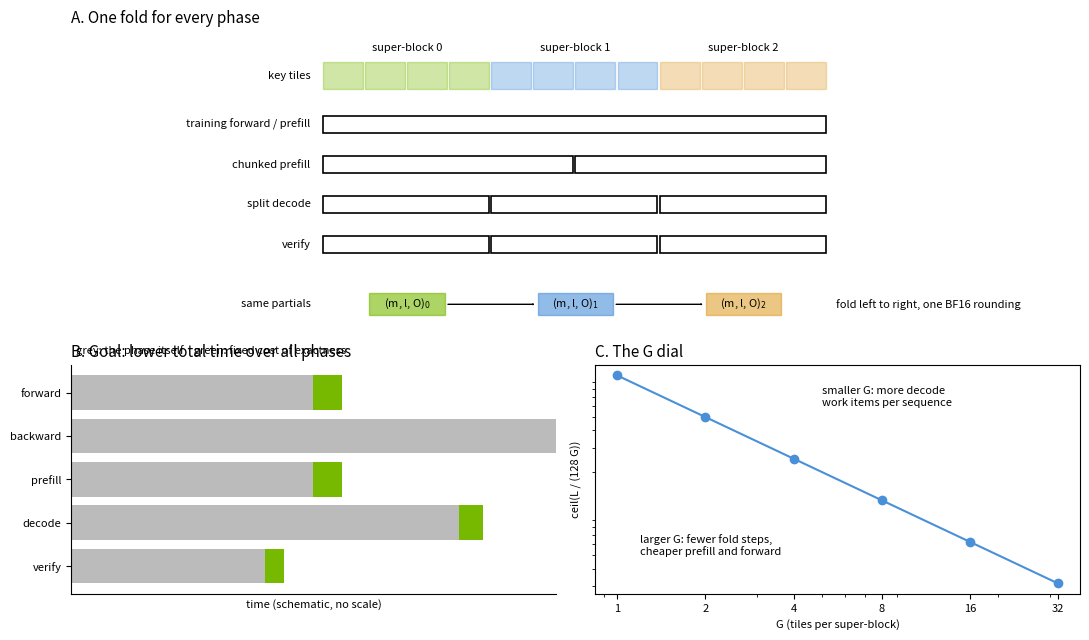

Generate this figure with matplotlib: (Note: this script raises an exception after producing the figure.)
# Copyright (c) 2026, NVIDIA CORPORATION. All rights reserved.

"""Draw docs/images/exact_attention/fold.svg: the super-block fold and the G trade-off.

Run: python docs/images/exact_attention/make_figure.py
The figure is a schematic drawn from formulas only.
"""

import os

import matplotlib

matplotlib.use("Agg")
import matplotlib.pyplot as plt
from matplotlib.patches import FancyArrowPatch, Rectangle

G = 4
SUPER_BLOCKS = 3
TILES = G * SUPER_BLOCKS
COLORS = ["#76b900", "#4a90d9", "#e0a030"]


def fold_panel(ax):
    ax.set_title("A. One fold for every phase", loc="left", fontsize=11)
    for t in range(TILES):
        ax.add_patch(Rectangle((t, 5.2), 0.95, 0.6, color=COLORS[t // G], alpha=0.35))
    for s in range(SUPER_BLOCKS):
        ax.text(s * G + G / 2, 6.05, f"super-block {s}", ha="center", fontsize=8)
    ax.text(-0.3, 5.5, "key tiles", ha="right", va="center", fontsize=8)
    rows = [
        ("training forward / prefill", [(0, TILES)]),
        ("chunked prefill", [(0, 6), (6, TILES)]),
        ("split decode", [(0, G), (G, 2 * G), (2 * G, TILES)]),
        ("verify", [(0, G), (G, 2 * G), (2 * G, TILES)]),
    ]
    for i, (name, calls) in enumerate(rows):
        y = 4.2 - i * 0.9
        ax.text(-0.3, y + 0.2, name, ha="right", va="center", fontsize=8)
        for a, b in calls:
            ax.add_patch(Rectangle((a, y), b - a - 0.05, 0.4, fill=False, lw=1.2))
    for s in range(SUPER_BLOCKS):
        x = s * G + G / 2
        ax.add_patch(Rectangle((x - 0.9, 0.1), 1.8, 0.5, color=COLORS[s], alpha=0.6))
        ax.text(x, 0.35, f"(m, l, O)$_{s}$", ha="center", va="center", fontsize=8)
        if s:
            ax.add_patch(
                FancyArrowPatch(((s - 1) * G + G / 2 + 0.9, 0.35), (x - 0.9, 0.35), arrowstyle="->")
            )
    ax.text(TILES + 0.2, 0.35, "fold left to right, one BF16 rounding", va="center", fontsize=8)
    ax.text(-0.3, 0.35, "same partials", ha="right", va="center", fontsize=8)
    ax.set_xlim(-6, TILES + 6)
    ax.set_ylim(-0.2, 6.5)
    ax.axis("off")


def total_time_panel(ax):
    ax.set_title("B. Goal: lower total time over all phases", loc="left", fontsize=11)
    phases = ["forward", "backward", "prefill", "decode", "verify"]
    base = [1.0, 2.0, 1.0, 1.6, 0.8]
    extra = [0.12, 0.0, 0.12, 0.1, 0.08]
    for i, (p, b, e) in enumerate(zip(phases, base, extra)):
        ax.barh(i, b, color="#bbbbbb")
        ax.barh(i, e, left=b, color="#76b900")
    ax.set_yticks(range(len(phases)), phases, fontsize=8)
    ax.invert_yaxis()
    ax.set_xticks([])
    ax.set_xlabel("time (schematic, no scale)", fontsize=8)
    ax.text(0.02, -0.9, "grey: the phase itself    green: fixed cost of exactness", fontsize=8)
    for side in ("top", "right"):
        ax.spines[side].set_visible(False)


def g_panel(ax):
    ax.set_title("C. The G dial", loc="left", fontsize=11)
    gs = [1, 2, 4, 8, 16, 32]
    items = [1.0 / g for g in gs]
    ax.loglog(gs, items, marker="o", color="#4a90d9")
    ax.set_xticks(gs, [str(g) for g in gs], fontsize=8)
    ax.set_yticks([])
    ax.set_xlabel("G (tiles per super-block)", fontsize=8)
    ax.set_ylabel("ceil(L / (128 G))", fontsize=8)
    ax.text(1.2, 0.05, "larger G: fewer fold steps,\ncheaper prefill and forward", fontsize=8)
    ax.text(5, 0.6, "smaller G: more decode\nwork items per sequence", fontsize=8)


def main():
    fig = plt.figure(figsize=(11, 6.5))
    grid = fig.add_gridspec(2, 2, height_ratios=[1.3, 1])
    fold_panel(fig.add_subplot(grid[0, :]))
    total_time_panel(fig.add_subplot(grid[1, 0]))
    g_panel(fig.add_subplot(grid[1, 1]))
    fig.tight_layout()
    out = os.path.join(os.path.dirname(os.path.abspath(__file__)), "fold.svg")
    fig.savefig(out, metadata={"Date": None})
    print(out)


if __name__ == "__main__":
    main()
